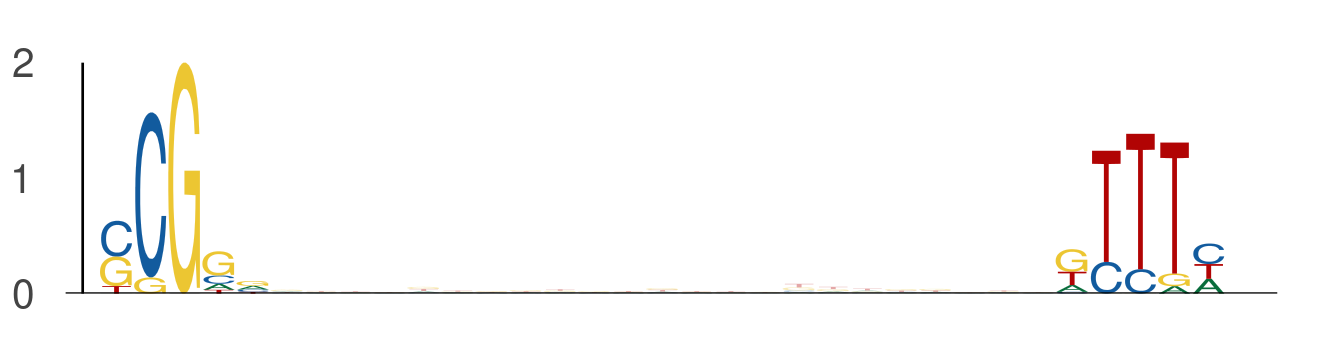

The table this chart was drawn from, first rows:
seq_index, start_position, end_position, is_reversed_complement
5454, 27, 32, 0
5454, 55, 60, 0
4341, 32, 37, 0
4341, 60, 65, 0
5348, 5, 10, 0
5348, 33, 38, 0
3791, 29, 34, 0
3791, 57, 62, 0
5963, 35, 40, 0
5963, 63, 68, 0
7800, 13, 18, 0
7800, 41, 46, 0
533, 28, 33, 0
533, 56, 61, 0
4839, 8, 13, 0
4839, 36, 41, 0
1492, 43, 48, 0
1492, 71, 76, 0
2608, 31, 36, 0
2608, 59, 64, 0
1998, 13, 18, 0
1998, 41, 46, 0
3459, 23, 28, 0
3459, 51, 56, 0
3459, 22, 27, 0
3459, 50, 55, 0
7221, 27, 32, 0
7221, 55, 60, 0
6717, 43, 48, 0
6717, 71, 76, 0
5752, 7, 12, 0
5752, 35, 40, 0
6418, 26, 31, 0
6418, 54, 59, 0
7164, 7, 12, 0
7164, 35, 40, 0
1128, 16, 21, 0
1128, 44, 49, 0
270, 29, 34, 0
270, 57, 62, 0
2250, 40, 45, 0
2250, 68, 73, 0
571, 39, 44, 0
571, 67, 72, 0
5557, 19, 24, 0
5557, 47, 52, 0
1010, 18, 23, 0
1010, 46, 51, 0
5548, 40, 45, 0
5548, 68, 73, 0
1162, 20, 25, 0
1162, 48, 53, 0
531, 16, 21, 0
531, 44, 49, 0
7713, 23, 28, 0
7713, 51, 56, 0
5027, 19, 24, 0
5027, 47, 52, 0
6865, 38, 43, 0
6865, 66, 71, 0
... 346 more rows
